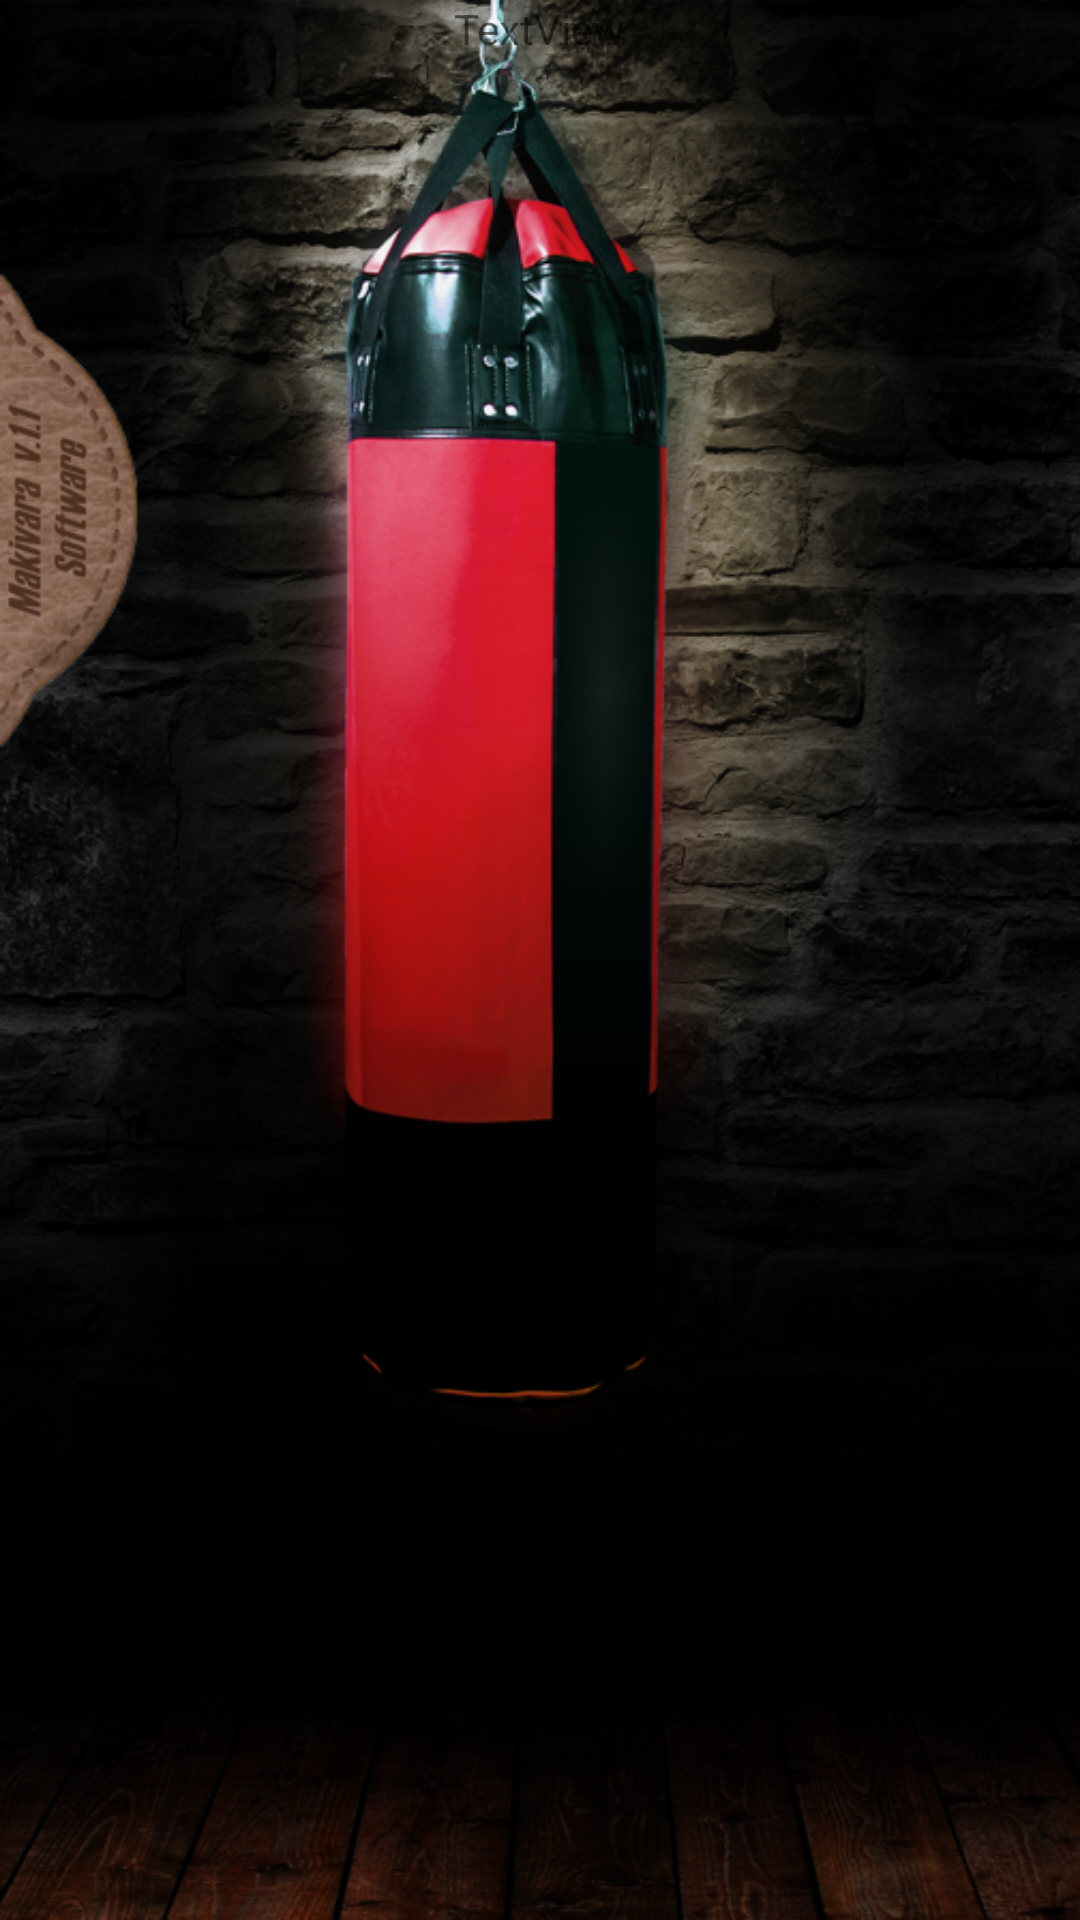

Reconstruct the res/layout file that produces this screen, plus the resources it refers to.
<!-- AndroidManifest.xml: application theme AppTheme -->
<!-- res/layout/fragment.xml -->
<?xml version="1.0" encoding="utf-8"?>
<RelativeLayout
    xmlns:android="http://schemas.android.com/apk/res/android"
    xmlns:app="http://schemas.android.com/apk/res-auto"
    xmlns:tools="http://schemas.android.com/tools"
    android:orientation="vertical"
    android:layout_width="match_parent"
    android:layout_height="match_parent"
    android:background="@drawable/back_hdpi">

    <RelativeLayout
        android:layout_width="wrap_content"
        android:layout_height="wrap_content"
        android:layout_alignParentTop="true"
        android:layout_centerInParent="true"
        android:id="@+id/layoutTopText">

        <TextView
            android:text="TextView"
            android:layout_width="wrap_content"
            android:layout_height="wrap_content"
            android:id="@+id/textView" />
    </RelativeLayout>

    <RelativeLayout
        android:layout_width="wrap_content"
        android:layout_height="wrap_content"
        android:id="@+id/layoutImage"
        android:layout_below="@+id/layoutTopText"
        android:layout_centerInParent="true">

        <ImageView
            android:layout_width="wrap_content"
            android:layout_height="wrap_content"

            android:id="@+id/imageView" />
    </RelativeLayout>
</RelativeLayout>
<!-- resources referenced by this layout -->
<resources>
  <!-- drawable back_hdpi: png bitmap (drawable, 464533 bytes) -->
  <style name="AppTheme" parent="Theme.AppCompat.Light.DarkActionBar">
          
          <item name="colorPrimary">@color/abc_search_url_text_selected</item>
          <item name="colorPrimaryDark">@color/colorPrimaryDark</item>
          <item name="colorAccent">@color/colorAccent</item>
      </style>
  <!-- not gathered from this repository: default colours our renderer supplied (Android Studio template values) -->
  <color name="colorPrimaryDark">#FF3700B3</color>
  <color name="colorAccent">#FF03DAC5</color>
</resources>
